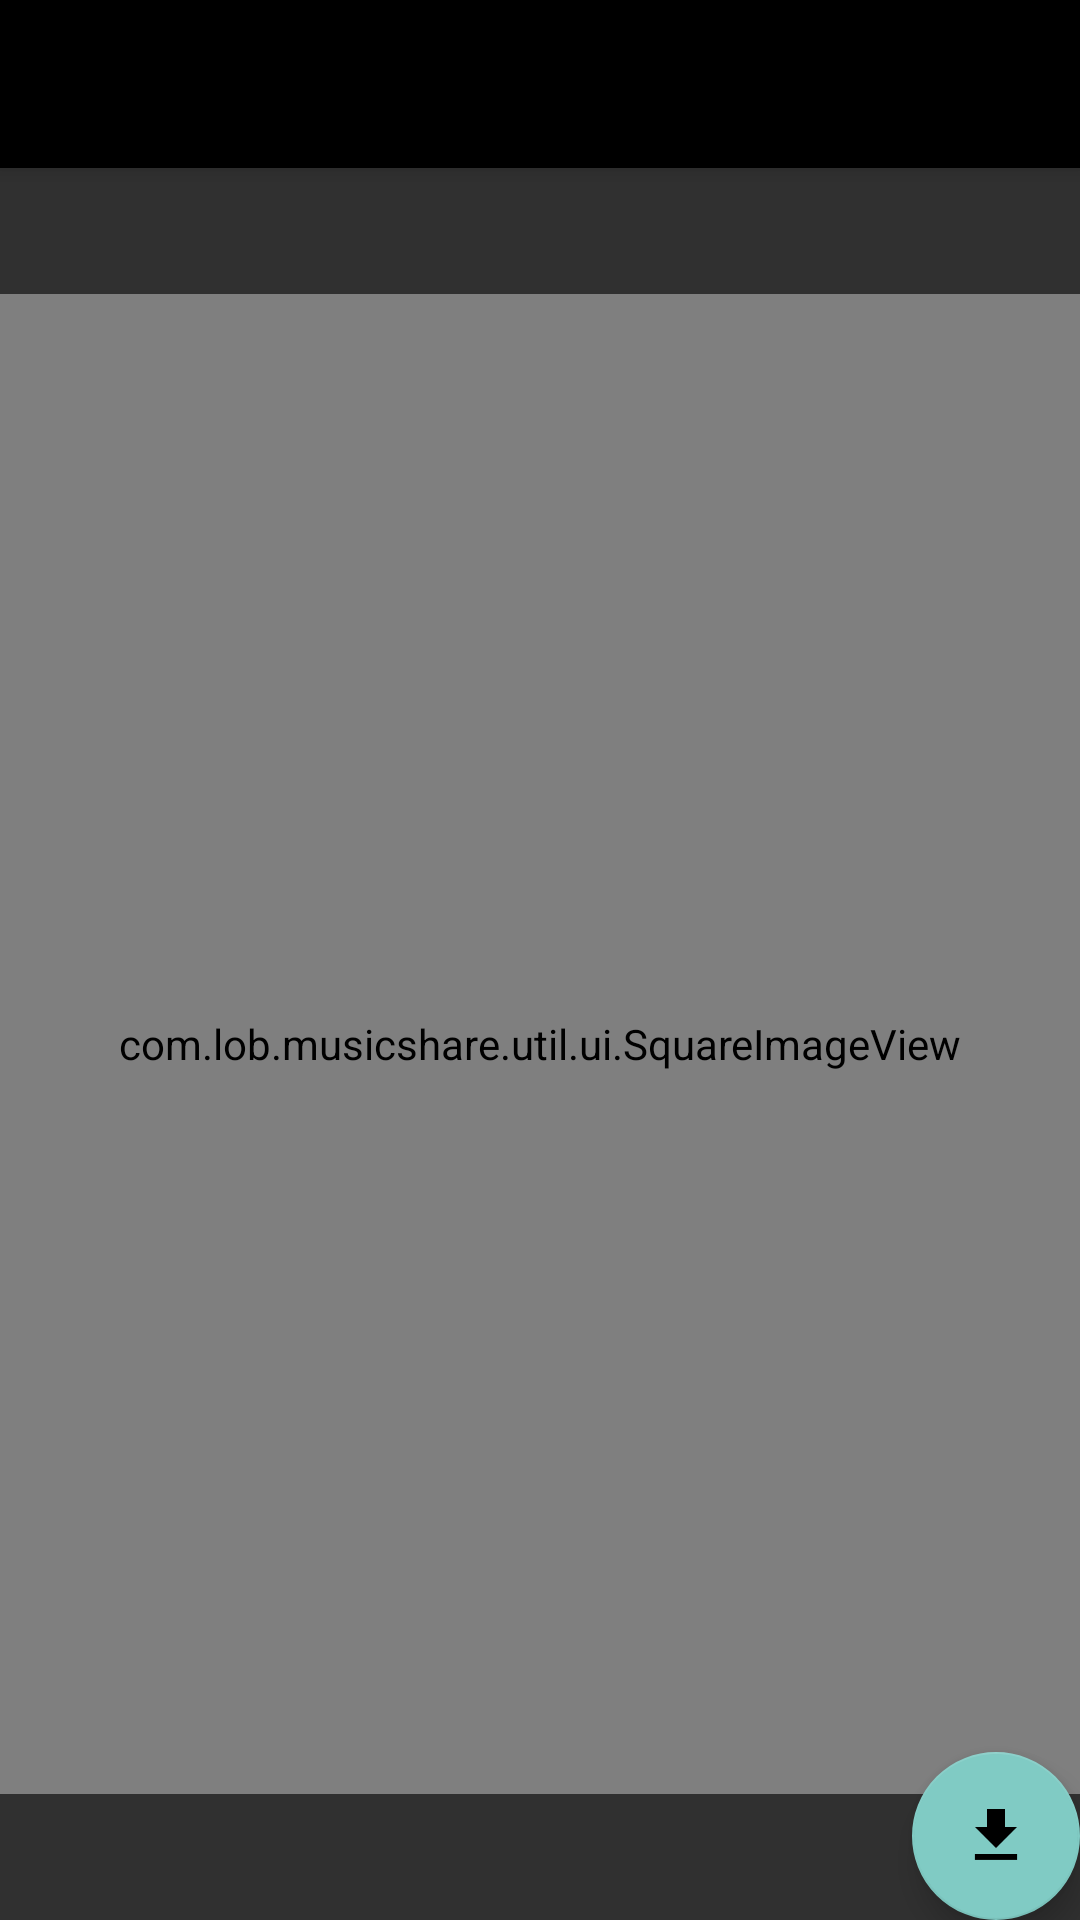

Reconstruct the res/layout file that produces this screen, plus the resources it refers to.
<!-- AndroidManifest.xml: activity theme Theme.AppCompat.NoActionBar -->
<!-- res/layout/activity_image.xml -->
<?xml version="1.0" encoding="utf-8"?>
<android.support.design.widget.CoordinatorLayout xmlns:android="http://schemas.android.com/apk/res/android"
    xmlns:app="http://schemas.android.com/apk/res-auto"
    xmlns:tools="http://schemas.android.com/tools"
    android:layout_width="match_parent"
    android:layout_height="match_parent"
    android:fitsSystemWindows="true"
    tools:context="com.lob.musicshare.activity.ImageActivity">

    <android.support.design.widget.AppBarLayout
        android:layout_width="match_parent"
        android:layout_height="wrap_content"
        android:theme="@style/SplashTheme.AppBarOverlay">

        <android.support.v7.widget.Toolbar
            android:id="@+id/toolbar"
            android:layout_width="match_parent"
            android:layout_height="?attr/actionBarSize"
            android:background="#000"
            app:popupTheme="@style/SplashTheme.PopupOverlay" />

    </android.support.design.widget.AppBarLayout>

    <include layout="@layout/content_image" />

    <android.support.design.widget.FloatingActionButton
        android:id="@+id/fab"
        android:layout_width="wrap_content"
        android:layout_height="wrap_content"
        android:layout_gravity="bottom|end"
        android:layout_margin="@dimen/fab_margin"
        android:src="@drawable/download" />

</android.support.design.widget.CoordinatorLayout>
<!-- res/layout/content_image.xml (included above) -->
<?xml version="1.0" encoding="utf-8"?>
<RelativeLayout xmlns:android="http://schemas.android.com/apk/res/android"
    xmlns:app="http://schemas.android.com/apk/res-auto"
    xmlns:tools="http://schemas.android.com/tools"
    android:layout_width="match_parent"
    android:layout_height="match_parent"
    android:background="@color/md_black"
    app:layout_behavior="@string/appbar_scrolling_view_behavior"
    tools:context="com.lob.musicshare.activity.ImageActivity"
    tools:showIn="@layout/activity_image">

    <com.lob.musicshare.util.ui.SquareImageView
        android:layout_width="wrap_content"
        android:layout_height="500dp"
        android:id="@+id/image"
        android:layout_centerVertical="true"
        android:layout_centerHorizontal="true"
        android:layout_alignParentRight="true"
        android:layout_alignParentEnd="true"
        android:layout_alignParentLeft="true"
        android:layout_alignParentStart="true" />
</RelativeLayout>
<!-- resources referenced by this layout -->
<resources>
  <!-- drawable download: png bitmap (drawable, 538 bytes) -->
  <style name="SplashTheme.AppBarOverlay" parent="ThemeOverlay.AppCompat.Dark.ActionBar" />
  <style name="SplashTheme.PopupOverlay" parent="ThemeOverlay.AppCompat.Light" />
</resources>
